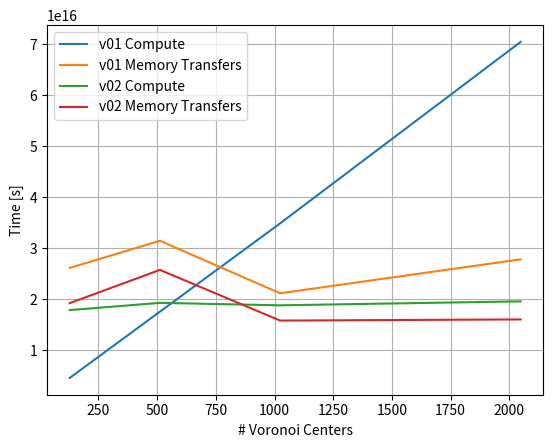

Generate this figure with matplotlib:

from matplotlib import pyplot as plt
import numpy as np

nano = 10**-9

ns = np.array([128, 512, 1024, 2048])

v01_d2h = np.array([26133881, 31469115, 21171552, 27821482])
v01_h2d = np.array([800,1408,1600,2272])
v01_cmp = np.array([4567771,17562057,34889044,70476143])
v01_mem = v01_d2h + v01_h2d

v02_d2h = np.array([19238409, 25758424, 15814352, 16040690])
v02_cmpv = np.array([17524794, 18799623, 18194658, 18655140])
v02_ini = np.array([179521, 217122, 179457, 179457])
v02_set = np.array([168257, 271969, 436995, 752133])
v02_h2d = np.array([960, 1376, 1856, 2208])

v02_mem = v02_d2h + v02_h2d
v02_cmp = v02_ini + v02_set + v02_cmpv

# v02_d2h = np.array()

# plt.plot(ns, v01_d2h, label="Device to Host")
# plt.plot(ns, v01_h2d, label="Host to Device")
plt.plot(ns, v01_cmp / nano, label="v01 Compute")
plt.plot(ns, v01_mem / nano, label="v01 Memory Transfers")
plt.plot(ns, v02_cmp / nano, label="v02 Compute")
plt.plot(ns, v02_mem / nano, label="v02 Memory Transfers")
plt.legend()

plt.xlabel("# Voronoi Centers")
plt.ylabel("Time [s]")
plt.grid(True)

plt.savefig("plot.png")

